Photos from the image-classification dataset "all_data" in the GitHub repository phj1120/2021_mentoring. Its 7 classes are: hcsr04, keypad, LCD keypad shield, LCD 1602 display, LED, PPD42NS dust sensor, RFID module.

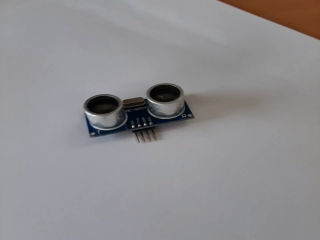
Label: hcsr04

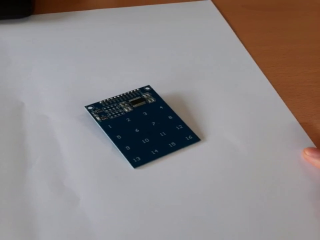
Label: keypad

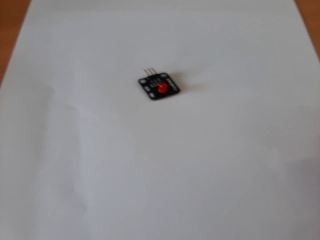
Label: LED

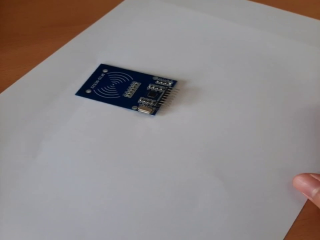
Label: RFID module

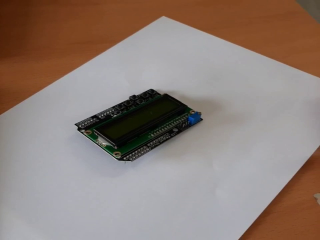
Label: LCD keypad shield

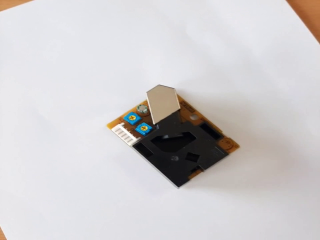
Label: PPD42NS dust sensor
